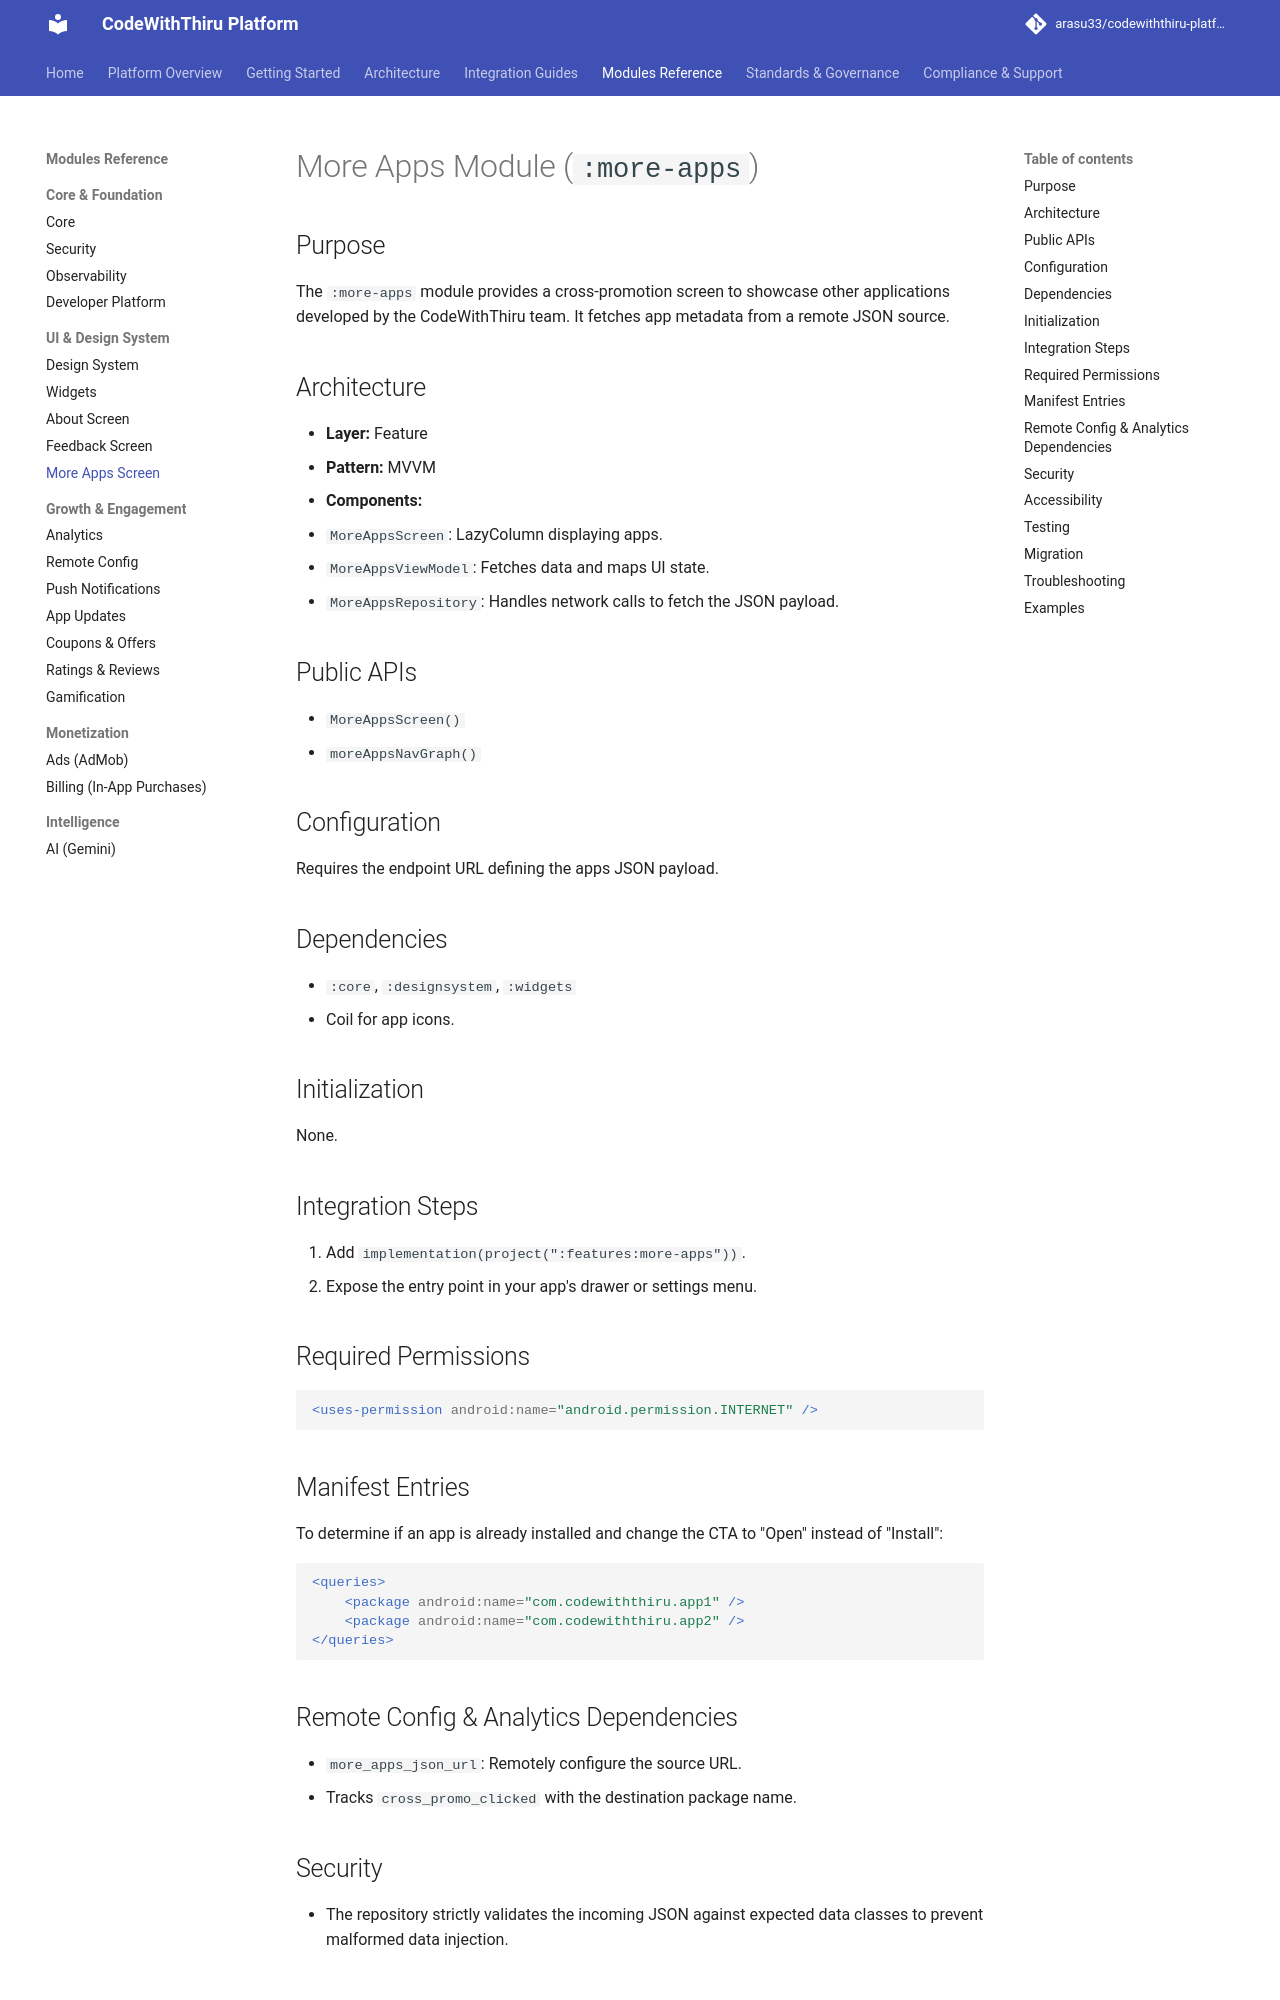

repository: arasu33/codewiththiru-platform · page: modules/more-apps/index.html · generator: mkdocs

# More Apps Module (`:more-apps`)

## Purpose
The `:more-apps` module provides a cross-promotion screen to showcase other applications developed by the CodeWithThiru team. It fetches app metadata from a remote JSON source.

## Architecture
- **Layer:** Feature
- **Pattern:** MVVM
- **Components:**
  - `MoreAppsScreen`: LazyColumn displaying apps.
  - `MoreAppsViewModel`: Fetches data and maps UI state.
  - `MoreAppsRepository`: Handles network calls to fetch the JSON payload.

## Public APIs
- `MoreAppsScreen()`
- `moreAppsNavGraph()`

## Configuration
Requires the endpoint URL defining the apps JSON payload.

## Dependencies
- `:core`, `:designsystem`, `:widgets`
- Coil for app icons.

## Initialization
None.

## Integration Steps
1. Add `implementation(project(":features:more-apps"))`.
2. Expose the entry point in your app's drawer or settings menu.

## Required Permissions
```xml
<uses-permission android:name="android.permission.INTERNET" />
```

## Manifest Entries
To determine if an app is already installed and change the CTA to "Open" instead of "Install":
```xml
<queries>
    <package android:name="com.codewiththiru.app1" />
    <package android:name="com.codewiththiru.app2" />
</queries>
```

## Remote Config & Analytics Dependencies
- `more_apps_json_url`: Remotely configure the source URL.
- Tracks `cross_promo_clicked` with the destination package name.
